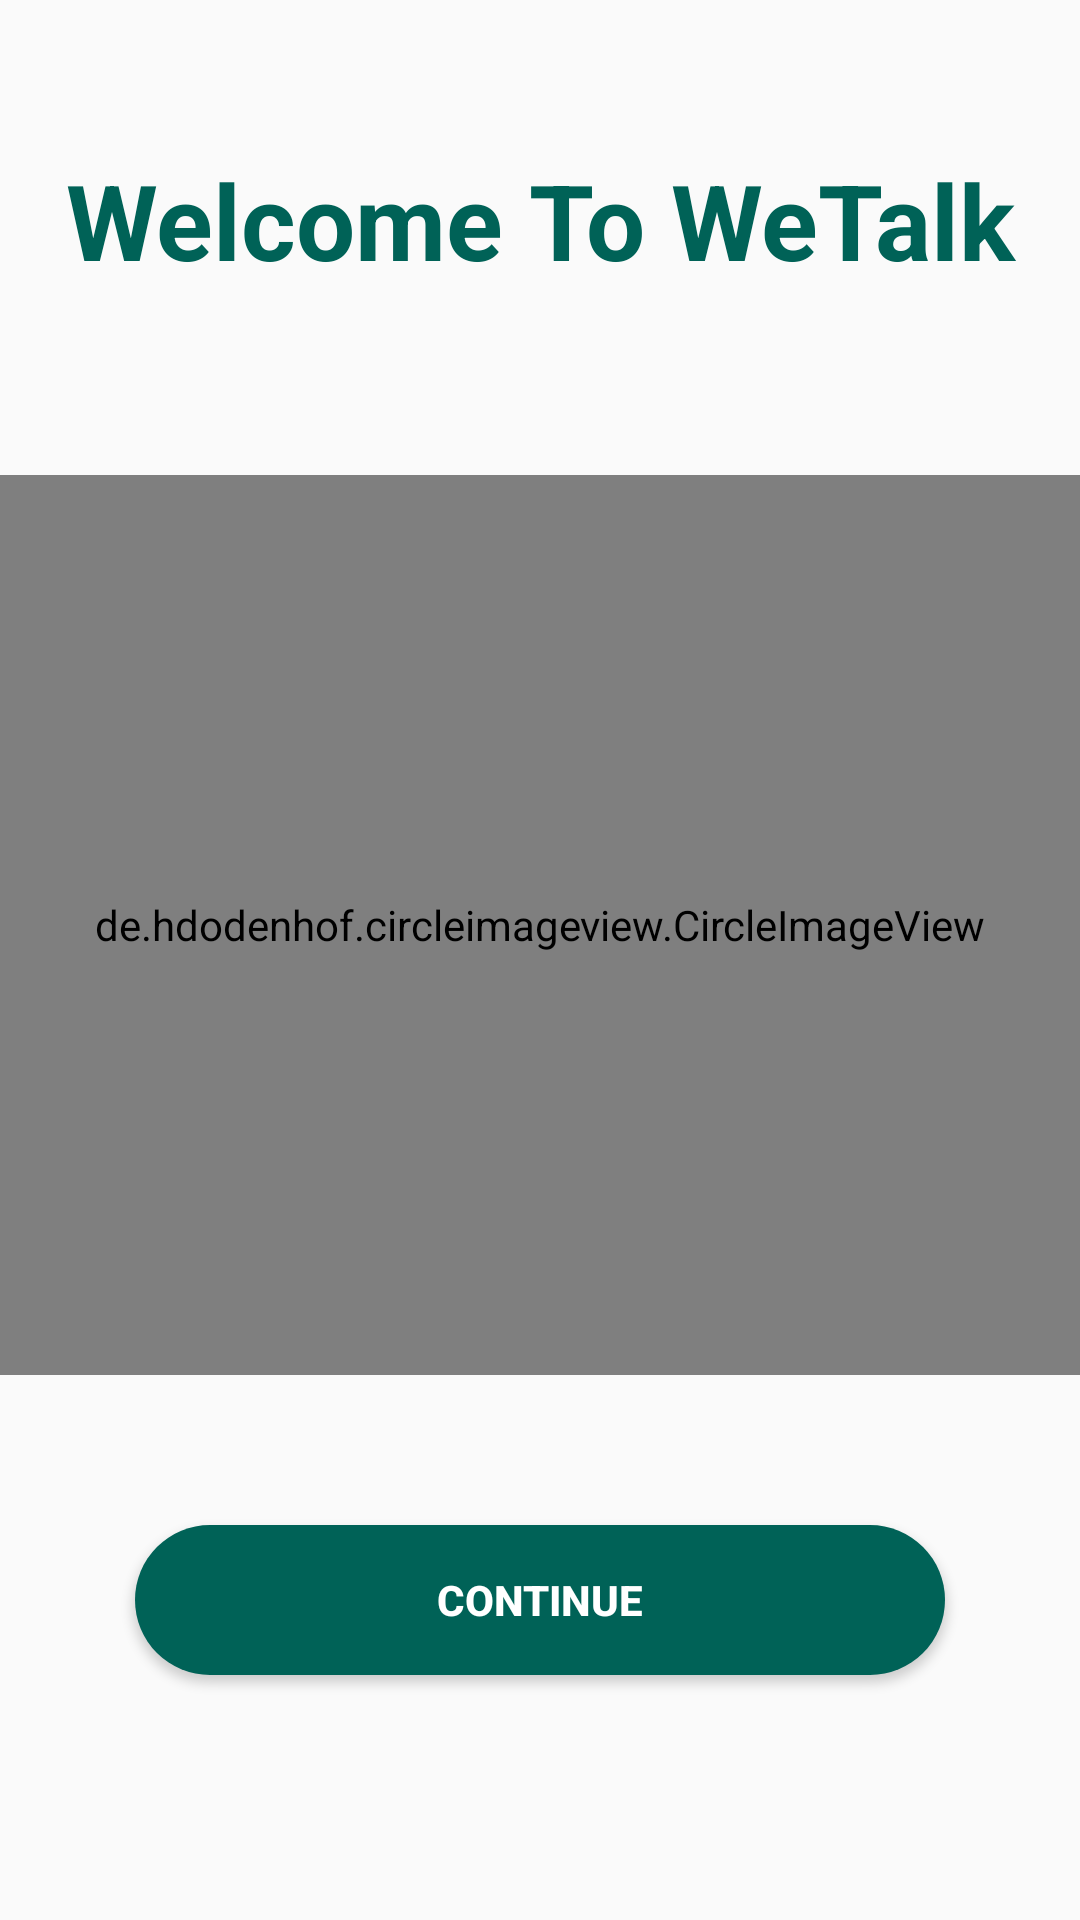

Produce the Android XML layout that renders to this screen, including the resource entries it uses.
<!-- AndroidManifest.xml: application theme AppTheme -->
<!-- res/layout/activity_hello.xml -->
<?xml version="1.0" encoding="utf-8"?>
<RelativeLayout xmlns:android="http://schemas.android.com/apk/res/android"
    xmlns:app="http://schemas.android.com/apk/res-auto"
    xmlns:tools="http://schemas.android.com/tools"
    android:layout_width="match_parent"
    android:layout_height="match_parent"
    tools:context=".HelloActivity"
    android:orientation="vertical"
    android:gravity="center">

    <TextView
        android:id="@+id/welcome_text"
        android:layout_width="match_parent"
        android:layout_height="wrap_content"
        android:layout_marginTop="50dp"
        android:textAlignment="center"
        android:textSize="35sp"
        android:textStyle="bold"
        android:layout_marginEnd="5dp"
        android:layout_marginStart="5dp"
        android:textColor="@color/colorPrimary"
        android:text="@string/welcome_to_wetalk"/>

    <LinearLayout
        android:layout_width="match_parent"
        android:layout_height="match_parent"
        android:orientation="vertical"
        android:gravity="center"
        android:layout_below="@id/welcome_text">

        <de.hdodenhof.circleimageview.CircleImageView
            android:id="@+id/logo_image"
            android:layout_width="match_parent"
            android:layout_height="300dp"
            android:scaleType="centerCrop"
            android:layout_marginTop="30dp"
            android:src="@drawable/logo_image"/>

        <Button
            android:id="@+id/continue_btn"
            android:layout_width="wrap_content"
            android:layout_height="wrap_content"
            android:text="@string/continue_btn"
            android:textAlignment="center"
            android:layout_marginTop="50dp"
            android:textColor="@android:color/background_light"
            android:textStyle="bold"
            android:background="@drawable/ripple_effect"
            android:layout_marginStart="15dp"
            android:layout_marginEnd="15dp"
            android:layout_marginVertical="50dp"
            android:padding="15dp"/>

    </LinearLayout>
</RelativeLayout>
<!-- resources referenced by this layout -->
<resources>
  <color name="colorPrimary">#006257</color>
  <!-- drawable logo_image: png bitmap (drawable, 75392 bytes) -->
  <!-- drawable ripple_effect (drawable) -->
  <?xml version="1.0" encoding="utf-8"?>
  <ripple xmlns:android="http://schemas.android.com/apk/res/android"
      android:color="@android:color/white">
      <item android:drawable="@drawable/circle_button" />
  </ripple>
  <string name="continue_btn">Continue</string>
  <string name="welcome_to_wetalk">Welcome To WeTalk</string>
  <style name="AppTheme" parent="Theme.AppCompat.Light.NoActionBar">
          
          <item name="colorPrimary">@color/colorPrimary</item>
          <item name="colorPrimaryDark">@color/colorPrimaryDark</item>
          <item name="colorAccent">@color/colorAccent</item>
          <item name="android:itemBackground">@color/colorMenu</item>
          <item name="android:textColor">@color/textColor</item>
  
          <item name="android:layoutDirection">ltr</item>
          <item name="android:windowContentTransitions">true</item>
      </style>
  <!-- drawable circle_button (drawable) -->
  <?xml version="1.0" encoding="utf-8"?>
  <shape xmlns:android="http://schemas.android.com/apk/res/android" android:shape="rectangle" >
      <corners
          android:radius="32dp"
          />
      <solid
          android:color="#006257"
          />
      <padding
          android:left="0dp"
          android:top="0dp"
          android:right="0dp"
          android:bottom="0dp"
          />
      <size
          android:width="270dp"
          android:height="50dp"
          />
  </shape>
  <color name="colorPrimaryDark">#005048</color>
  <color name="colorAccent">#E6E6E6</color>
  <color name="colorMenu">#FFFEFF</color>
  <color name="textColor">#000000</color>
</resources>
